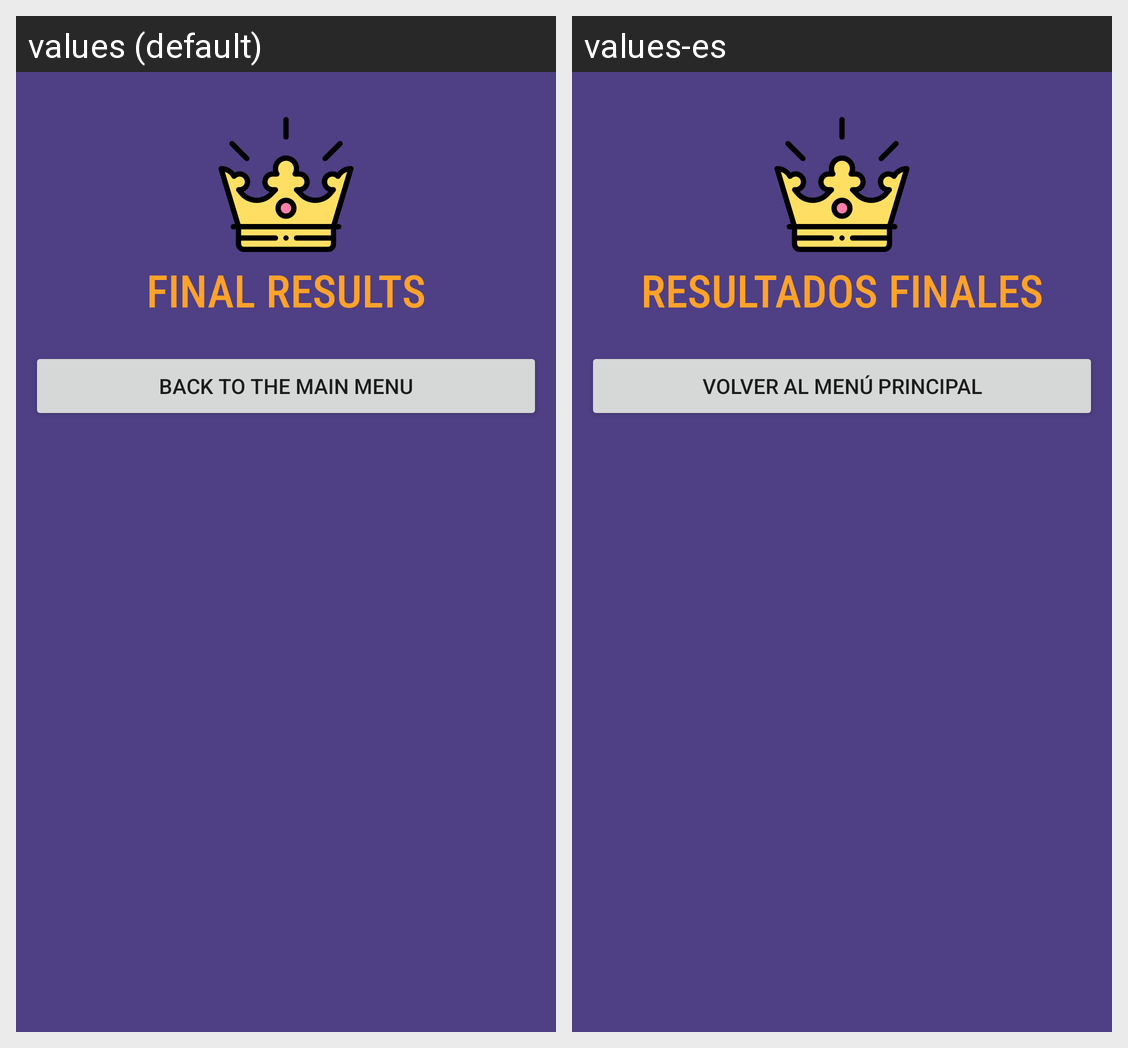

The same Android screen rendered under two of its app's locales, left to right. List the strings drawn on it with the default value and each locale's translation.
Android screen res/layout/activity_jugar_resultado_partida.xml rendered under 2 locales, left to right: values (default), values-es. Device: Nexus 5 (rendered at 1080×1920; each locale shown at half size, 540×960, under a caption strip naming it); theme Theme.AppAdivinaLaCancion.
Strings drawn on this screen, with the default value and each locale's value (text and hints the layout hard-codes, and strings that could not be matched under every locale, appear in the picture but are not listed):

labelResultadosFinales
  values: FINAL RESULTS
  values-es: RESULTADOS FINALES

buttonFinalizarPartida
  values: Back to the main menu
  values-es: Volver al menú principal
